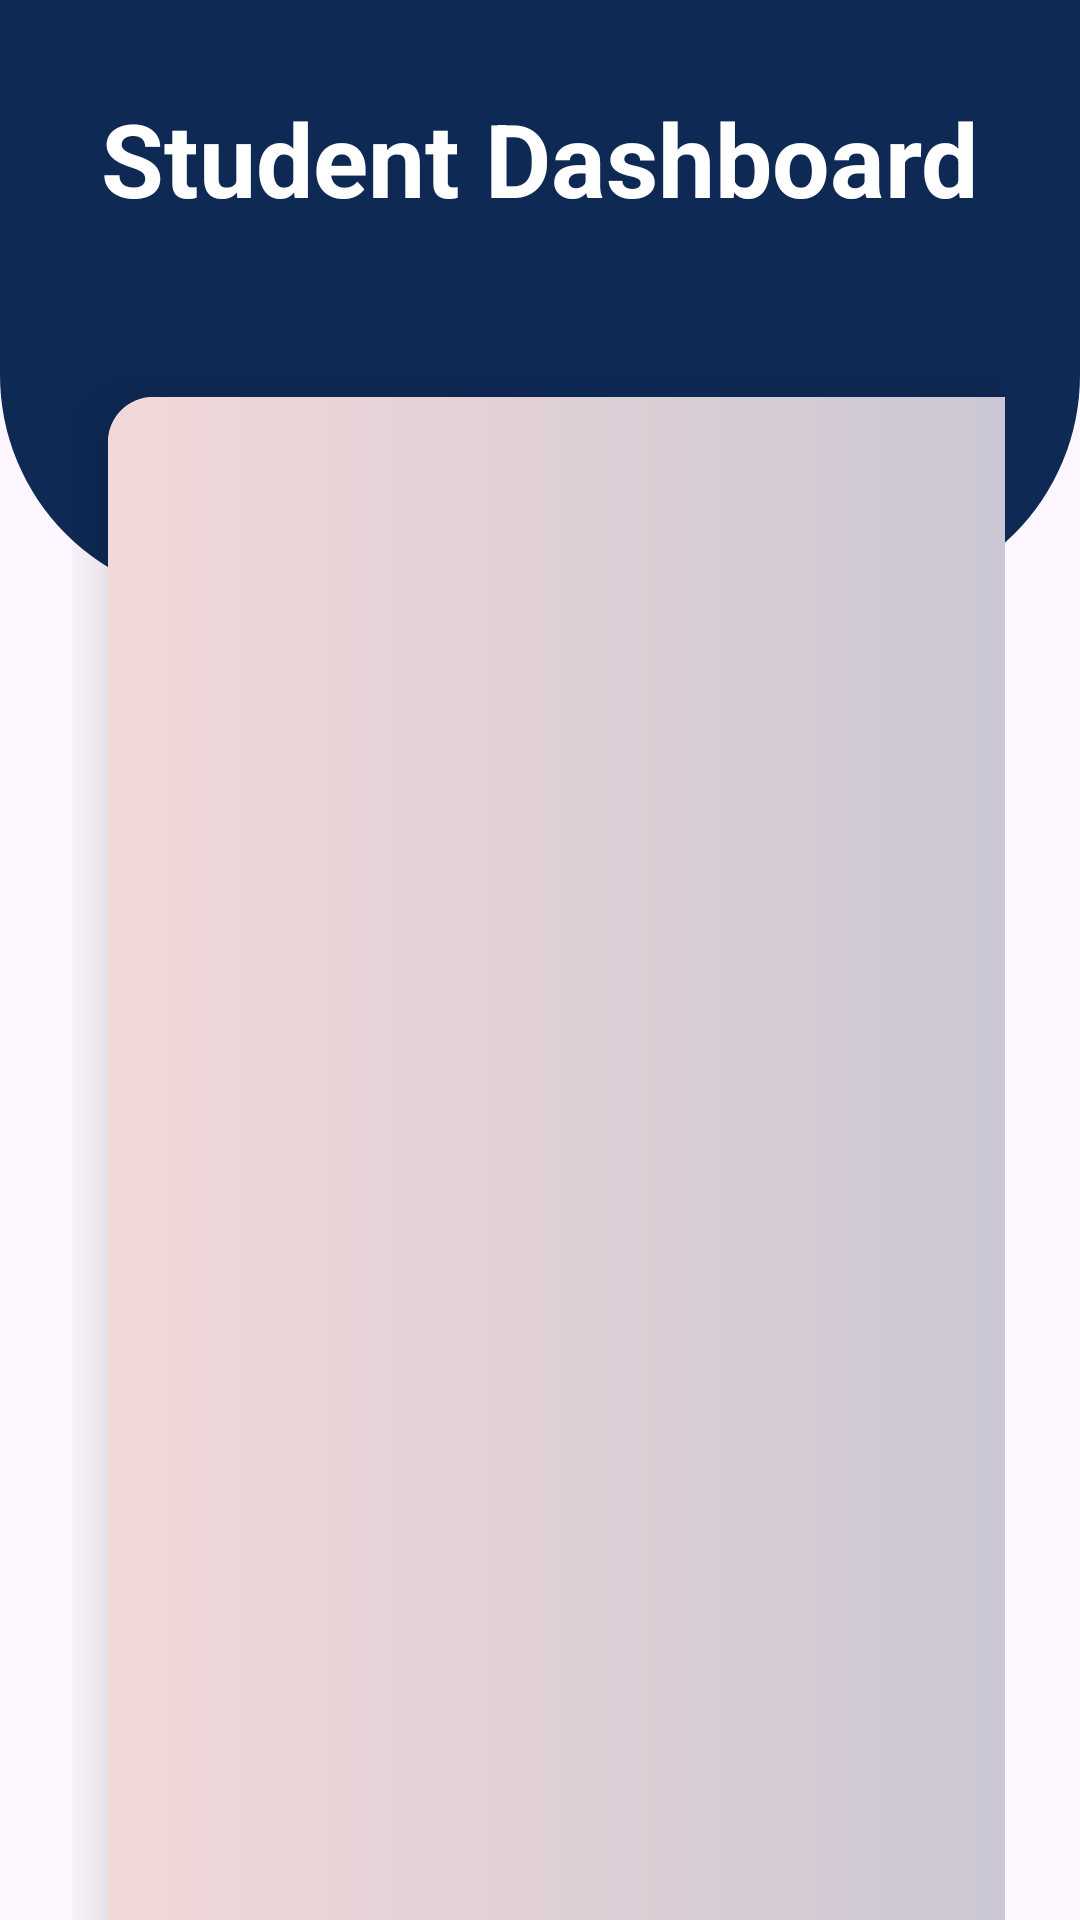

The Android layout XML behind this screen, and the referenced resources:
<!-- AndroidManifest.xml: application theme Theme.StudentDashboard -->
<!-- res/layout/activity_main.xml -->
<?xml version="1.0" encoding="utf-8"?>
<RelativeLayout xmlns:android="http://schemas.android.com/apk/res/android"
    xmlns:app="http://schemas.android.com/apk/res-auto"
    xmlns:tools="http://schemas.android.com/tools"
    android:layout_width="match_parent"
    android:layout_height="match_parent"
    tools:context=".MainActivity">

    <View
        android:id="@+id/top_view"
        android:layout_width="match_parent"
        android:layout_height="200dp"
        android:background="@drawable/bg_view"/>

    <GridLayout
        android:layout_width="match_parent"
        android:layout_height="match_parent"
        android:rowCount="4"
        android:columnCount="2"
        android:layout_marginLeft="24dp"
        android:layout_marginRight="25dp"
        android:layout_marginTop="-80dp"
        android:layout_below="@+id/top_view">

        <androidx.cardview.widget.CardView
            android:layout_width="150dp"
            android:layout_height="150dp"
            app:cardCornerRadius="15dp"
            app:cardElevation="12dp"
            android:layout_columnWeight="1"
            android:layout_rowWeight="1"
            android:layout_row="1"
            android:layout_column="0"
            android:layout_margin="12dp"

            >

            <LinearLayout
                android:layout_width="match_parent"
                android:layout_height="match_parent"
                android:orientation="vertical"
                android:gravity="center"
                android:background="@drawable/grdient_cardview">

                <ImageView
                    android:layout_width="80dp"
                    android:layout_height="80dp"
                    android:src="@drawable/attendance"
                    android:layout_gravity="center_horizontal"
                    />

                <TextView
                    android:layout_width="wrap_content"
                    android:layout_height="wrap_content"
                    android:text="Attendance"
                    android:layout_gravity="center_horizontal"
                    android:textSize="18sp"
                    android:textStyle="bold"
                    android:textColor="@color/black"/>

            </LinearLayout>

        </androidx.cardview.widget.CardView>

        <androidx.cardview.widget.CardView
            android:layout_width="150dp"
            android:layout_height="150dp"
            app:cardCornerRadius="15dp"
            app:cardElevation="12dp"
            android:layout_columnWeight="1"
            android:layout_rowWeight="1"
            android:layout_row="1"
            android:layout_column="1"
            android:layout_margin="12dp"
            >

            <LinearLayout
                android:layout_width="match_parent"
                android:layout_height="match_parent"
                android:orientation="vertical"
                android:gravity="center"
                android:background="@drawable/grdient_cardview">

                <ImageView
                    android:layout_width="80dp"
                    android:layout_height="80dp"
                    android:src="@drawable/nightout"
                    android:layout_gravity="center_horizontal"
                    />

                <TextView
                    android:layout_width="wrap_content"
                    android:layout_height="wrap_content"
                    android:text="Night Out Form"
                    android:layout_gravity="center_horizontal"
                    android:textSize="18sp"
                    android:textStyle="bold"
                    android:textColor="@color/black"/>

            </LinearLayout>

        </androidx.cardview.widget.CardView>

        <androidx.cardview.widget.CardView
            android:layout_width="150dp"
            android:layout_height="150dp"
            app:cardCornerRadius="15dp"
            app:cardElevation="12dp"
            android:layout_columnWeight="1"
            android:layout_rowWeight="1"
            android:layout_row="2"
            android:layout_column="0"
            android:layout_margin="12dp"
            >

            <LinearLayout
                android:layout_width="match_parent"
                android:layout_height="match_parent"
                android:orientation="vertical"
                android:gravity="center"
                android:background="@drawable/grdient_cardview">

                <ImageView
                    android:layout_width="80dp"
                    android:layout_height="80dp"
                    android:src="@drawable/mess"
                    android:layout_gravity="center_horizontal"
                    />

                <TextView
                    android:layout_width="wrap_content"
                    android:layout_height="wrap_content"
                    android:text="Mess"
                    android:layout_gravity="center_horizontal"
                    android:textSize="18sp"
                    android:textStyle="bold"
                    android:textColor="@color/black"/>

            </LinearLayout>

        </androidx.cardview.widget.CardView>

        <androidx.cardview.widget.CardView
            android:layout_width="150dp"
            android:layout_height="150dp"
            app:cardCornerRadius="15dp"
            app:cardElevation="12dp"
            android:layout_columnWeight="1"
            android:layout_rowWeight="1"
            android:layout_row="2"
            android:layout_column="1"
            android:layout_margin="12dp"
            >

            <LinearLayout
                android:layout_width="match_parent"
                android:layout_height="match_parent"
                android:orientation="vertical"
                android:gravity="center"
                android:background="@drawable/grdient_cardview">

                <ImageView
                    android:layout_width="80dp"
                    android:layout_height="80dp"
                    android:src="@drawable/baseline_local_laundry_service_24"
                    android:layout_gravity="center_horizontal"
                    />

                <TextView
                    android:layout_width="wrap_content"
                    android:layout_height="wrap_content"
                    android:text="Laundry"
                    android:layout_gravity="center_horizontal"
                    android:textSize="18sp"
                    android:textStyle="bold"
                    android:textColor="@color/black"/>

            </LinearLayout>

        </androidx.cardview.widget.CardView>

        <androidx.cardview.widget.CardView
            android:layout_width="150dp"
            android:layout_height="150dp"
            app:cardCornerRadius="15dp"
            app:cardElevation="12dp"
            android:layout_columnWeight="1"
            android:layout_rowWeight="1"
            android:layout_row="3"
            android:layout_column="0"
            android:layout_margin="12dp"
            >

            <LinearLayout
                android:layout_width="match_parent"
                android:layout_height="match_parent"
                android:orientation="vertical"
                android:gravity="center"
                android:background="@drawable/grdient_cardview">

                <ImageView
                    android:layout_width="80dp"
                    android:layout_height="80dp"
                    android:src="@drawable/complaints"
                    android:layout_gravity="center_horizontal"
                    />

                <TextView
                    android:layout_width="wrap_content"
                    android:layout_height="wrap_content"
                    android:text="Issues Portal"
                    android:layout_gravity="center_horizontal"
                    android:textSize="18sp"
                    android:textStyle="bold"
                    android:textColor="@color/black"/>

            </LinearLayout>

        </androidx.cardview.widget.CardView>

        <androidx.cardview.widget.CardView
            android:layout_width="150dp"
            android:layout_height="150dp"
            app:cardCornerRadius="15dp"
            app:cardElevation="12dp"
            android:layout_columnWeight="1"
            android:layout_rowWeight="1"
            android:layout_row="3"
            android:layout_column="1"
            android:layout_margin="12dp"
            >

            <LinearLayout
                android:layout_width="match_parent"
                android:layout_height="match_parent"
                android:orientation="vertical"
                android:gravity="center"
                android:background="@drawable/grdient_cardview">

                <ImageView
                    android:layout_width="80dp"
                    android:layout_height="80dp"

                    android:layout_gravity="center_horizontal"
                    />

                <TextView
                    android:layout_width="wrap_content"
                    android:layout_height="wrap_content"
                    android:text="Other"
                    android:layout_gravity="center_horizontal"
                    android:textSize="18sp"
                    android:textStyle="bold"
                    android:textColor="@color/black"/>



            </LinearLayout>

        </androidx.cardview.widget.CardView>

    </GridLayout>

    <TextView
        android:id="@+id/textView"
        android:layout_width="wrap_content"
        android:layout_height="wrap_content"
        android:text="Student Dashboard"
        android:textColor="@color/white"
        android:textSize="34sp"
        android:textStyle="bold"
        android:layout_centerHorizontal="true"
        android:layout_marginTop="30dp"/>

</RelativeLayout>
<!-- resources referenced by this layout -->
<resources>
  <color name="black">#FF000000</color>
  <color name="white">#FFFFFFFF</color>
  <!-- drawable bg_view (drawable) -->
  <?xml version="1.0" encoding="utf-8"?>
  <shape xmlns:android="http://schemas.android.com/apk/res/android">
  
      <corners android:bottomRightRadius="75dp"
          android:bottomLeftRadius="75dp"/>
  
      <solid android:color="@color/darkblue"/>
  </shape>
  <!-- drawable complaints: png bitmap (drawable, 31615 bytes) -->
  <!-- drawable grdient_cardview (drawable) -->
  <?xml version="1.0" encoding="utf-8"?>
  <shape xmlns:android="http://schemas.android.com/apk/res/android">
  
      <gradient
          android:startColor="@color/pink"
          android:endColor="@color/blue"/>
  </shape>
  <!-- drawable mess: png bitmap (drawable, 38864 bytes) -->
  <!-- drawable nightout: png bitmap (drawable, 27623 bytes) -->
  <style name="Theme.StudentDashboard" parent="Base.Theme.StudentDashboard" />
  <color name="darkblue">#0E2954</color>
  <color name="pink">#F2D8D8</color>
  <color name="blue">#8EACCD</color>
  <style name="Base.Theme.StudentDashboard" parent="Theme.Material3.DayNight.NoActionBar">
          
          
      </style>
</resources>
